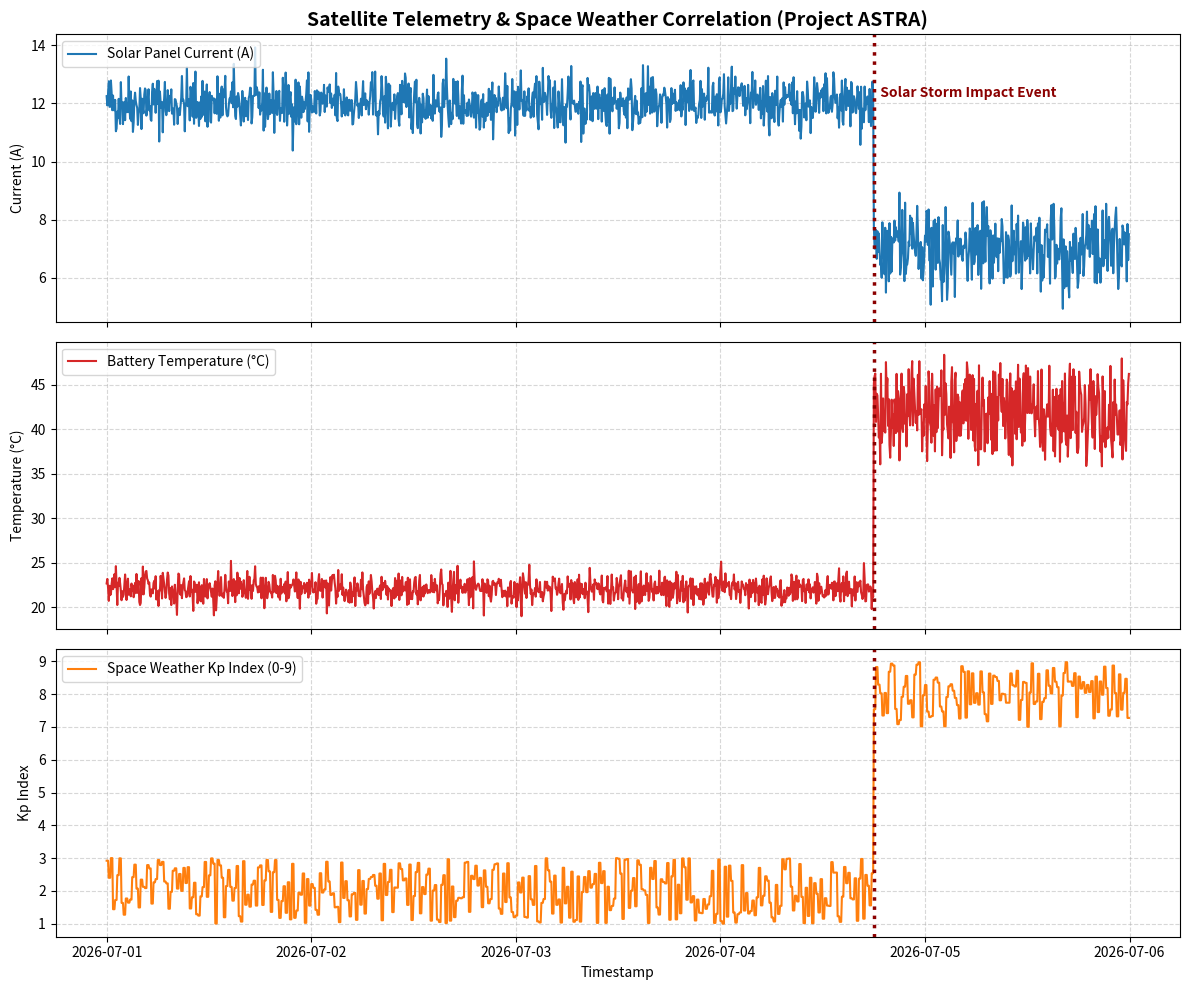

Here is the Python script that generated this plot:
# Standard library imports
from datetime import datetime, timedelta
import os

# Third-party library imports
import matplotlib.pyplot as plt
import numpy as np
import pandas as pd


def generate_satellite_telemetry(start_time: datetime, periods: int) -> pd.DataFrame:
    """
    Simulates high-frequency technical and operational satellite telemetry data.
    Introduces a specific anomaly (power drop and temperature spike) midway.
    """
    timestamps = [start_time + timedelta(minutes=5 * i) for i in range(periods)]
    
    # Base operational data (normal behavior)
    np.random.seed(42)
    solar_current = np.random.normal(loc=12.0, scale=0.5, size=periods) # Amps
    battery_temp = np.random.normal(loc=22.0, scale=1.0, size=periods)  # Celsius
    bus_voltage = np.random.normal(loc=28.0, scale=0.1, size=periods)   # Volts
    
    # Introduce a severe operational anomaly (Simulating Solar Flare Impact)
    # This occurs in the last 25% of the time-series
    anomaly_start = int(periods * 0.75)
    
    # Solar panels degrade, battery heats up, voltage drops slightly
    solar_current[anomaly_start:] -= np.random.uniform(4.0, 6.0, size=periods - anomaly_start)
    battery_temp[anomaly_start:] += np.random.uniform(15.0, 25.0, size=periods - anomaly_start)
    bus_voltage[anomaly_start:] -= np.random.uniform(1.5, 2.5, size=periods - anomaly_start)
    
    telemetry_df = pd.DataFrame({
        "timestamp": timestamps,
        "solar_panel_current_A": solar_current,
        "battery_temperature_C": battery_temp,
        "bus_voltage_V": bus_voltage
    })
    
    return telemetry_df


def generate_space_weather_data(start_time: datetime, periods: int) -> pd.DataFrame:
    """
    Simulates external environmental data (Space Weather / Solar Flare Index).
    Correlates a massive solar flare activity spikes with the telemetry anomaly.
    """
    # Environmental metrics are captured on a slightly different offset (e.g., every 15 minutes)
    weather_periods = periods // 3
    timestamps = [start_time + timedelta(minutes=15 * i) for i in range(weather_periods)]
    
    # Base solar activity (Kp index usually ranges from 0-9)
    np.random.seed(24)
    kp_index = np.random.uniform(1.0, 3.0, size=weather_periods)
    solar_flux_index = np.random.normal(loc=70.0, scale=5.0, size=weather_periods)
    
    # Simulate a massive Solar Storm triggering the anomaly
    anomaly_start = int(weather_periods * 0.75)
    kp_index[anomaly_start:] = np.random.uniform(7.0, 9.0, size=weather_periods - anomaly_start)
    solar_flux_index[anomaly_start:] += np.random.uniform(150.0, 200.0, size=weather_periods - anomaly_start)
    
    weather_df = pd.DataFrame({
        "env_timestamp": timestamps,
        "kp_index": kp_index,
        "solar_flux_index_sfu": solar_flux_index
    })
    
    return weather_df


def save_telemetry_plots(df: pd.DataFrame, output_path: str):
    """
    Generates and saves exploratory data analysis plots showing the telemetry variables
    and the corresponding space weather anomaly window.
    """
    fig, axes = plt.subplots(3, 1, figsize=(12, 10), sharex=True)

    # Plot 1: Solar Panel Current
    axes[0].plot(df["timestamp"], df["solar_panel_current_A"], color="tab:blue", label="Solar Panel Current (A)")
    axes[0].set_ylabel("Current (A)")
    axes[0].set_title("Satellite Telemetry & Space Weather Correlation (Project ASTRA)", fontsize=14, fontweight='bold')
    axes[0].grid(True, linestyle="--", alpha=0.5)
    axes[0].legend(loc="upper left")

    # Plot 2: Battery Temperature
    axes[1].plot(df["timestamp"], df["battery_temperature_C"], color="tab:red", label="Battery Temperature (°C)")
    axes[1].set_ylabel("Temperature (°C)")
    axes[1].grid(True, linestyle="--", alpha=0.5)
    axes[1].legend(loc="upper left")

    # Plot 3: Kp Index (Space Weather Indicator)
    axes[2].plot(df["timestamp"], df["kp_index"], color="tab:orange", label="Space Weather Kp Index (0-9)")
    axes[2].set_ylabel("Kp Index")
    axes[2].set_xlabel("Timestamp")
    axes[2].grid(True, linestyle="--", alpha=0.5)
    axes[2].legend(loc="upper left")

    # Draw a vertical dashed line to mark the exact moment the Solar Storm hits the timeline
    anomaly_start_idx = int(len(df) * 0.75)
    anomaly_time = df["timestamp"].iloc[anomaly_start_idx]
    
    for ax in axes:
        ax.axvline(x=anomaly_time, color="darkred", linestyle=":", linewidth=2.5)
        if ax == axes[0]:
            ax.text(anomaly_time, ax.get_ylim()[1] * 0.85, '  Solar Storm Impact Event', color='darkred', fontweight='bold', fontsize=10)

    plt.tight_layout()
    plt.savefig(output_path, dpi=300)
    plt.close()
    print(f"📊 Visualization plots successfully saved to: {output_path}")


def main():
    print("🛰️ Starting Data Ingestion Pipeline for Project ASTRA...")
    
    # Define timeframe (5 days of data generation)
    start_date = datetime(2026, 7, 1, 0, 0, 0)
    periods = 1440  # 5 days in 5-minute intervals
    
    # 1. Fetch/Generate the distinct data domains
    print("📊 Generating domain 1: Technical & Operational Telemetry...")
    telemetry_data = generate_satellite_telemetry(start_date, periods)
    
    print("☀️ Generating domain 2: External Environmental Space Weather...")
    space_weather_data = generate_space_weather_data(start_date, periods)
    
    # 2. Make data interoperable (Merge heterogeneous datasets based on time alignment)
    print("🔄 Aligning heterogeneous datasets into a unified AI-ready structure...")
    
    telemetry_data = telemetry_data.sort_values("timestamp")
    space_weather_data = space_weather_data.sort_values("env_timestamp")
    
    # Merge the nearest environmental weather data to each telemetry log
    unified_dataset = pd.merge_asof(
        telemetry_data, 
        space_weather_data, 
        left_on="timestamp", 
        right_on="env_timestamp", 
        direction="backward"
    )
    
    # Drop the duplicate timestamp column used for alignment
    unified_dataset = unified_dataset.drop(columns=["env_timestamp"])
    
    # 3. Clean and Validate
    unified_dataset = unified_dataset.ffill().bfill()
    
    # 4. Save CSV and Plot Artifacts to data/raw
    os.makedirs("data/raw", exist_ok=True)
    
    # Save Dataset
    csv_output_path = "data/raw/telemetry_space_weather.csv"
    unified_dataset.to_csv(csv_output_path, index=False)
    print(f"✅ Raw dataset saved to: {csv_output_path}")
    
    # Save Plot
    plot_output_path = "data/raw/telemetry_anomaly_plot.png"
    save_telemetry_plots(unified_dataset, plot_output_path)
    
    print(f"📊 Total Records Processed: {len(unified_dataset)}")


if __name__ == "__main__":
    main()
